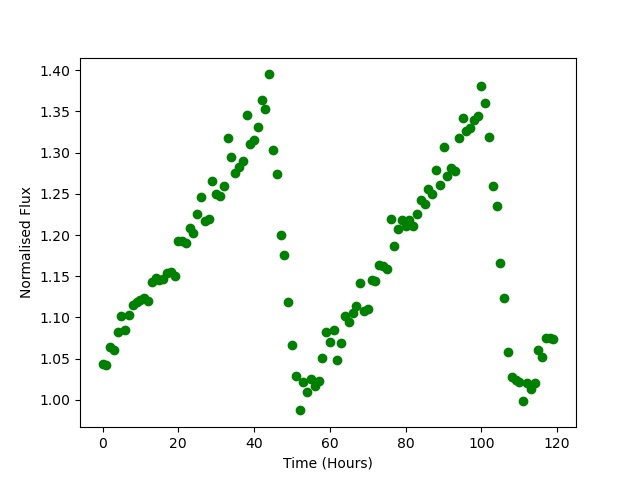

Values plotted in this chart, from the file beside it:
Time, Flux
0.0, 1.043
1.0, 1.043
2.0, 1.064
3.0, 1.061
4.0, 1.082
5.0, 1.102
6.0, 1.084
7.0, 1.103
8.0, 1.115
9.0, 1.119
10.0, 1.121
11.0, 1.124
12.0, 1.12
13.0, 1.143
14.0, 1.148
15.0, 1.145
16.0, 1.147
17.0, 1.154
18.0, 1.155
19.0, 1.151
20.0, 1.193
21.0, 1.193
22.0, 1.191
23.0, 1.208
24.0, 1.203
25.0, 1.225
26.0, 1.246
27.0, 1.218
28.0, 1.219
29.0, 1.265
30.0, 1.249
31.0, 1.247
32.0, 1.259
33.0, 1.318
34.0, 1.295
35.0, 1.276
36.0, 1.283
37.0, 1.29
38.0, 1.346
39.0, 1.311
40.0, 1.316
41.0, 1.331
42.0, 1.363
43.0, 1.353
44.0, 1.395
45.0, 1.303
46.0, 1.274
47.0, 1.2
48.0, 1.176
49.0, 1.119
50.0, 1.067
51.0, 1.029
52.0, 0.9872
53.0, 1.022
54.0, 1.009
55.0, 1.025
56.0, 1.017
57.0, 1.023
58.0, 1.051
59.0, 1.082
... 60 more rows
